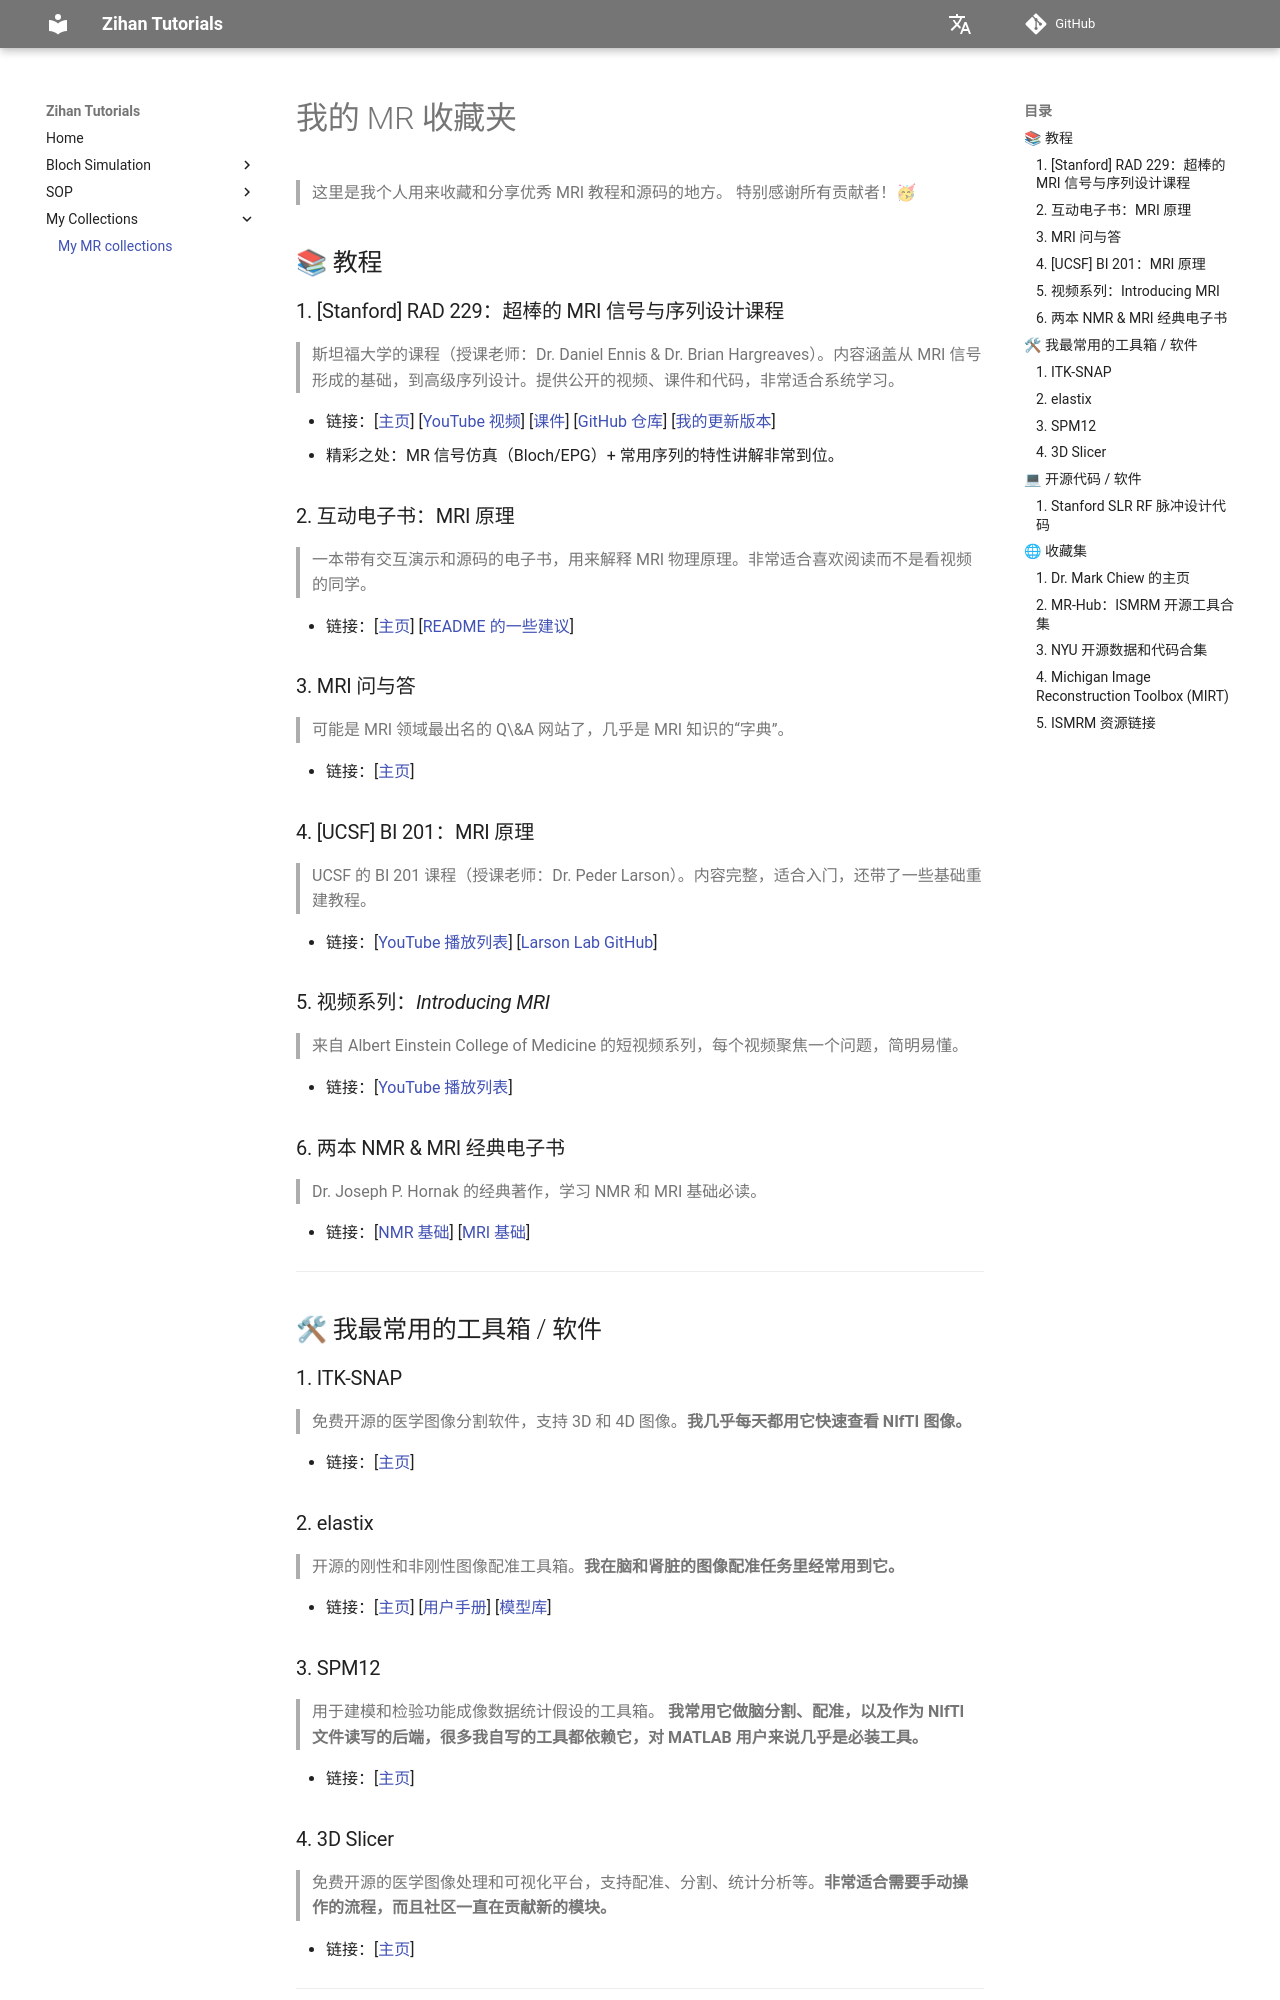

repository: ZihanNing/zihan_tutorials · page: toolbox/mr_toolbox/index.html · generator: mkdocs

# 我的 MR 收藏夹

> 这里是我个人用来收藏和分享优秀 MRI 教程和源码的地方。
> 特别感谢所有贡献者！🥳

## 📚 教程

### 1. \[Stanford] RAD 229：超棒的 MRI 信号与序列设计课程

> 斯坦福大学的课程（授课老师：Dr. Daniel Ennis & Dr. Brian Hargreaves）。内容涵盖从 MRI 信号形成的基础，到高级序列设计。提供公开的视频、课件和代码，非常适合系统学习。

* 链接：\[[主页](https://web.stanford.edu/class/rad229/index.html)] \[[YouTube 视频](https://www.youtube.com/channel/UCJgAoFeFMKQ-f1XVPrFBslQ)] \[[课件](https://web.stanford.edu/class/rad229/Notes.html)] \[[GitHub 仓库](https://github.com/mribri999/MRSignalsSeqs)] \[[我的更新版本](https://github.com/ZihanNing/MRSignalsSeqs/tree/ZN_testing)]
* 精彩之处：MR 信号仿真（Bloch/EPG）+ 常用序列的特性讲解非常到位。

### 2. 互动电子书：MRI 原理

> 一本带有交互演示和源码的电子书，用来解释 MRI 物理原理。非常适合喜欢阅读而不是看视频的同学。

* 链接：\[[主页](https://larsonlab.github.io/MRI-education-resources/Introduction.html)] \[[README 的一些建议](https://github.com/larsonlab/MRI-education-resources)]

### 3. MRI 问与答

> 可能是 MRI 领域最出名的 Q\&A 网站了，几乎是 MRI 知识的“字典”。

* 链接：\[[主页](https://www.mriquestions.com/index.html)]

### 4. \[UCSF] BI 201：MRI 原理

> UCSF 的 BI 201 课程（授课老师：Dr. Peder Larson）。内容完整，适合入门，还带了一些基础重建教程。

* 链接：\[[YouTube 播放列表](https://www.youtube.com/playlist?list=PLjBt5Iq93BT9eXMsgevVTXKVv4BgVLB1X)] \[[Larson Lab GitHub](https://github.com/LarsonLab)]

### 5. 视频系列：*Introducing MRI*

> 来自 Albert Einstein College of Medicine 的短视频系列，每个视频聚焦一个问题，简明易懂。

* 链接：\[[YouTube 播放列表](https://www.youtube.com/playlist?list=PLPcImQzEnTpz-5TzxyyoYSbiAa9xdd89l)]

### 6. 两本 NMR & MRI 经典电子书

> Dr. Joseph P. Hornak 的经典著作，学习 NMR 和 MRI 基础必读。

* 链接：\[[NMR 基础](https://www.cis.rit.edu/htbooks/nmr/)] \[[MRI 基础](https://www.cis.rit.edu/htbooks/mri/)]

---

## 🛠 我最常用的工具箱 / 软件

### 1. ITK-SNAP

> 免费开源的医学图像分割软件，支持 3D 和 4D 图像。**我几乎每天都用它快速查看 NIfTI 图像。**

* 链接：\[[主页](https://www.itksnap.org/pmwiki/pmwiki.php)]

### 2. elastix

> 开源的刚性和非刚性图像配准工具箱。**我在脑和肾脏的图像配准任务里经常用到它。**

* 链接：\[[主页](https://elastix.dev)] \[[用户手册](https://elastix.dev/download.php)] \[[模型库](https://lkeb.ml/modelzoo/)]

### 3. SPM12

> 用于建模和检验功能成像数据统计假设的工具箱。
> **我常用它做脑分割、配准，以及作为 NIfTI 文件读写的后端，很多我自写的工具都依赖它，对 MATLAB 用户来说几乎是必装工具。**

* 链接：\[[主页](https://www.fil.ion.ucl.ac.uk/spm/)]

### 4. 3D Slicer

> 免费开源的医学图像处理和可视化平台，支持配准、分割、统计分析等。**非常适合需要手动操作的流程，而且社区一直在贡献新的模块。**

* 链接：\[[主页](https://www.slicer.org)]

---

## 💻 开源代码 / 软件

### 1. Stanford SLR RF 脉冲设计代码

> John Pauly 编写的 MATLAB 例程，用于基于 Shinnar-Le Roux 算法设计 RF 脉冲。

* 链接：\[[主页](https://rsl.stanford.edu/research/software.html)] \[[使用手册](https://rsl.stanford.edu/download/pauly/rftools-manual.pdf)]

---

## 🌐 收藏集
